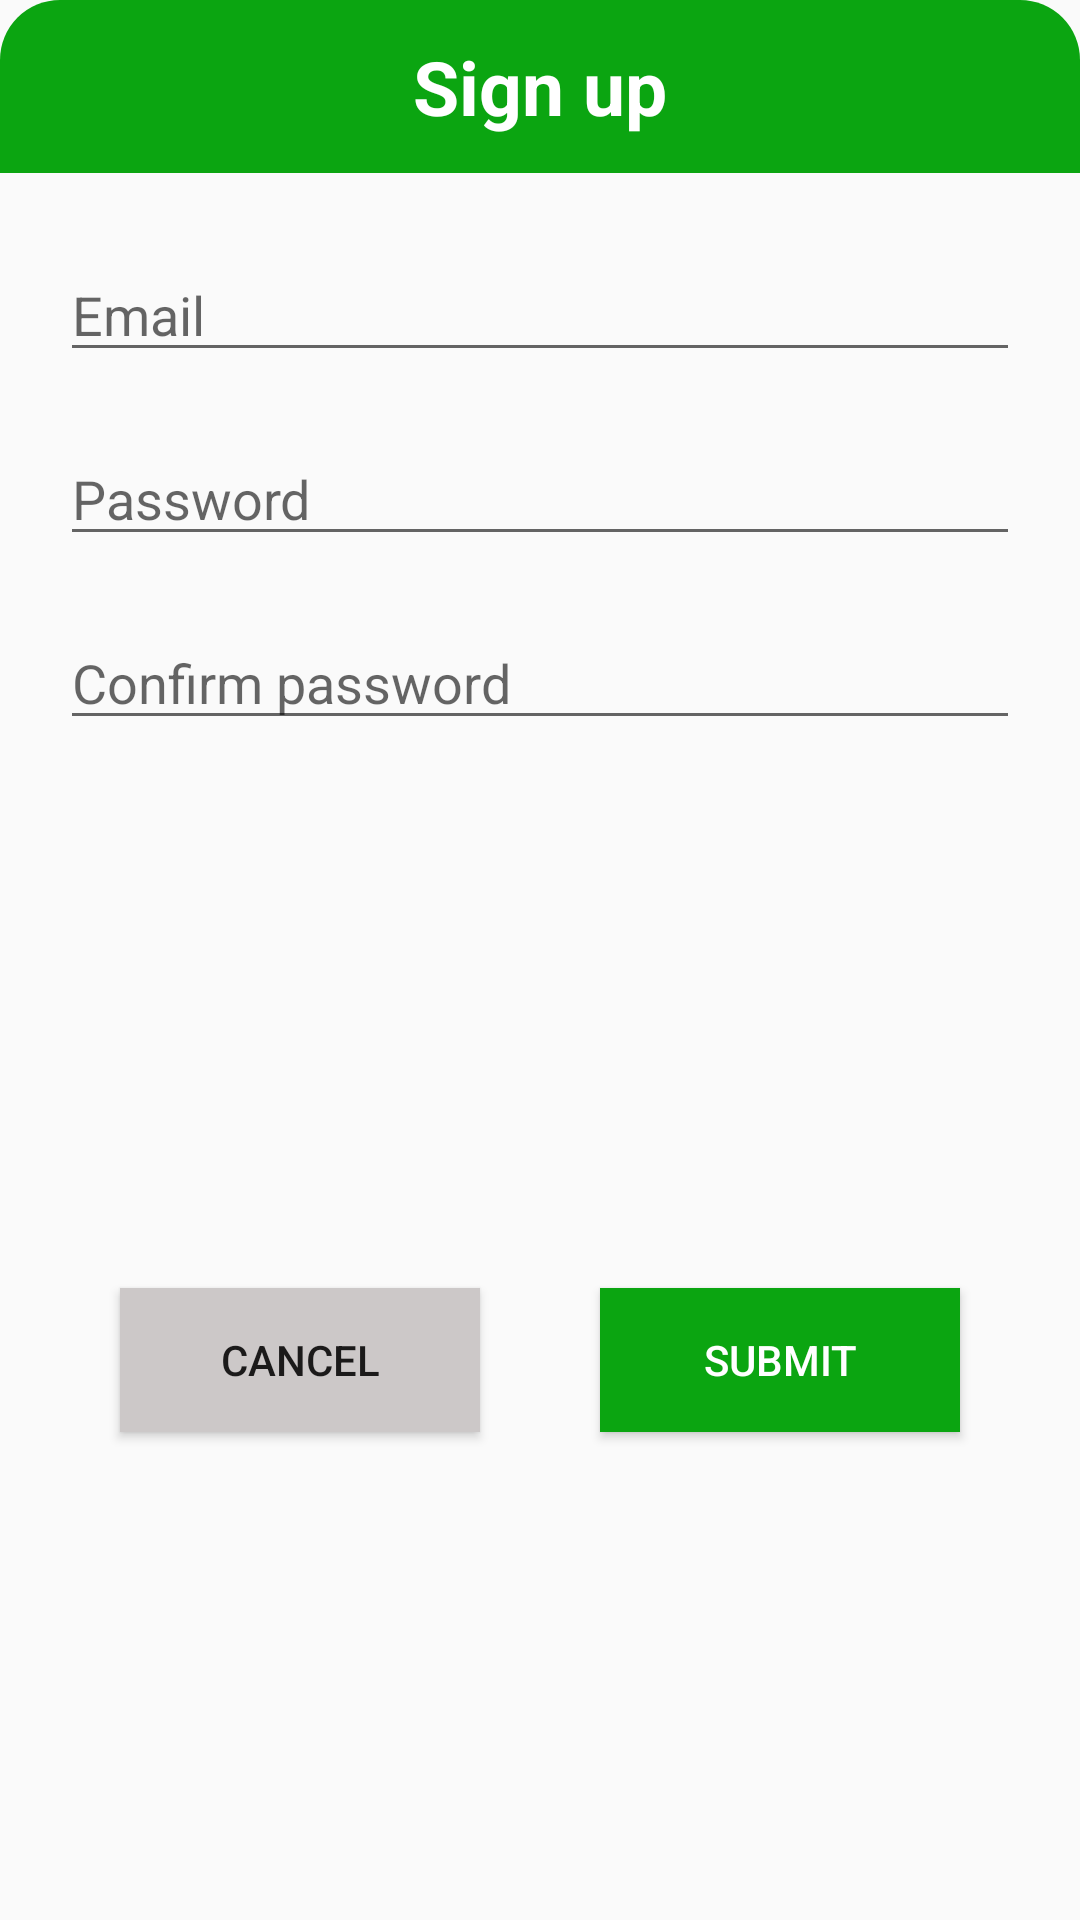

Here is an Android app screen rendered from its layout file. Give the layout XML and the strings, colors and styles it references.
<!-- AndroidManifest.xml: application theme Theme.App_Hola -->
<!-- res/layout/dialog_regist.xml -->
<?xml version="1.0" encoding="utf-8"?>
<LinearLayout xmlns:android="http://schemas.android.com/apk/res/android"
    android:layout_width="match_parent"
    android:layout_height="wrap_content"
    android:orientation="vertical"
    android:background="@drawable/custom_dialog_radius"
    android:layout_margin="20dp"
    >

    <TextView
        android:layout_width="match_parent"
        android:layout_height="wrap_content"
        android:padding="12dp"
        android:gravity="center"
        android:text="@string/sign_up"
        android:textSize="25dp"
        android:textStyle="bold"
        android:textColor="@color/white"
        android:background="@drawable/custom_top_dialog"/>
    <LinearLayout
        android:layout_width="match_parent"
        android:layout_height="wrap_content"
        android:padding="20dp"
        android:orientation="vertical">

        <EditText
            android:layout_marginTop="5dp"
            android:layout_marginBottom="20dp"
            android:id="@+id/edit_user"
            android:layout_width="match_parent"
            android:layout_height="match_parent"
            android:hint="Email"/>
        <EditText
            android:layout_marginBottom="20dp"
            android:id="@+id/edit_pass"
            android:layout_width="match_parent"
            android:layout_height="match_parent"
            android:hint="@string/pass"
            android:inputType="textPassword"/>
        <EditText
            android:layout_marginBottom="20dp"
            android:id="@+id/edit_confirm"
            android:layout_width="match_parent"
            android:layout_height="match_parent"
            android:hint="@string/confirm_pass"
            android:inputType="textPassword"/>
    </LinearLayout>
    <LinearLayout
        android:layout_width="match_parent"
        android:layout_height="match_parent"
        android:gravity="center"
        android:layout_marginBottom="20dp">

        <Button
            android:id="@+id/btn_back"
            android:layout_width="120dp"
            android:layout_height="wrap_content"
            android:background="#CCC8C8"
            android:layout_marginRight="20dp"
            android:text="@string/btn_cancel"/>
        <Button
            android:id="@+id/btn_submit"
            android:layout_width="120dp"
            android:layout_height="wrap_content"
            android:background="#0BA511"
            android:textColor="@color/white"
            android:layout_marginLeft="20dp"
            android:text="@string/btn_submit"/>
    </LinearLayout>
</LinearLayout>
<!-- resources referenced by this layout -->
<resources>
  <color name="white">#FFFFFFFF</color>
  <!-- drawable custom_top_dialog (drawable) -->
  <?xml version="1.0" encoding="utf-8"?>
  <shape xmlns:android="http://schemas.android.com/apk/res/android">
  
      <solid android:color="#0BA511"/>
      <corners android:topRightRadius="20dp"
          android:topLeftRadius="20dp"/>
  </shape>
  <string name="btn_cancel">Cancel</string>
  <string name="btn_submit">Submit</string>
  <string name="confirm_pass">Confirm password</string>
  <string name="pass">Password</string>
  <string name="sign_up">Sign up</string>
  <style name="Theme.App_Hola" parent="Theme.AppCompat.DayNight.DarkActionBar">
          
          <item name="colorPrimary">@color/purple_500</item>
          <item name="colorPrimaryVariant">@color/purple_700</item>
          <item name="colorOnPrimary">@color/white</item>
          
          <item name="colorSecondary">@color/teal_200</item>
          <item name="colorSecondaryVariant">@color/teal_700</item>
          <item name="colorOnSecondary">@color/black</item>
          
          <item name="android:statusBarColor" tools:targetApi="l">?attr/colorPrimaryVariant</item>
          
      </style>
  <color name="purple_500">#FF6200EE</color>
  <color name="purple_700">#FF3700B3</color>
  <color name="teal_200">#FF03DAC5</color>
  <color name="teal_700">#FF018786</color>
  <color name="black">#FF000000</color>
</resources>
